8-way image classification set "diseases" from GitHub (aatifaneez/palmaitest); label vocabulary: black scorch, fusarium wilt, healthy, magnesium deficiency, manganese deficiency, parlatoria blanchardi, potassium deficiency, rachis blight.

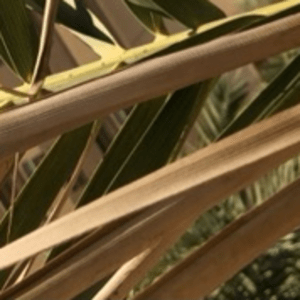
Label: magnesium deficiency

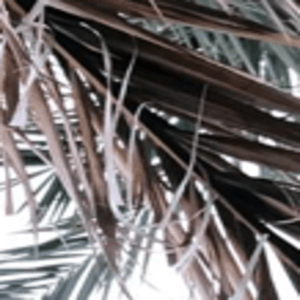
Label: potassium deficiency

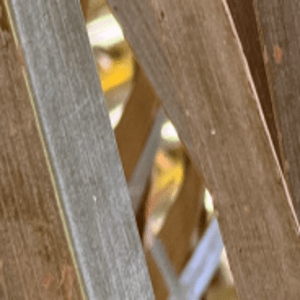
Label: rachis blight

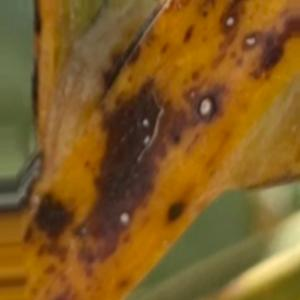
Label: black scorch

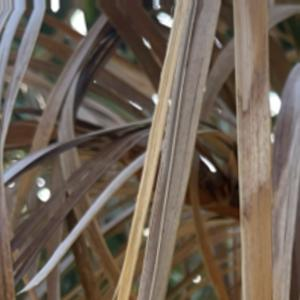
Label: fusarium wilt

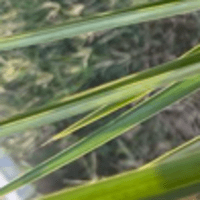
Label: healthy
